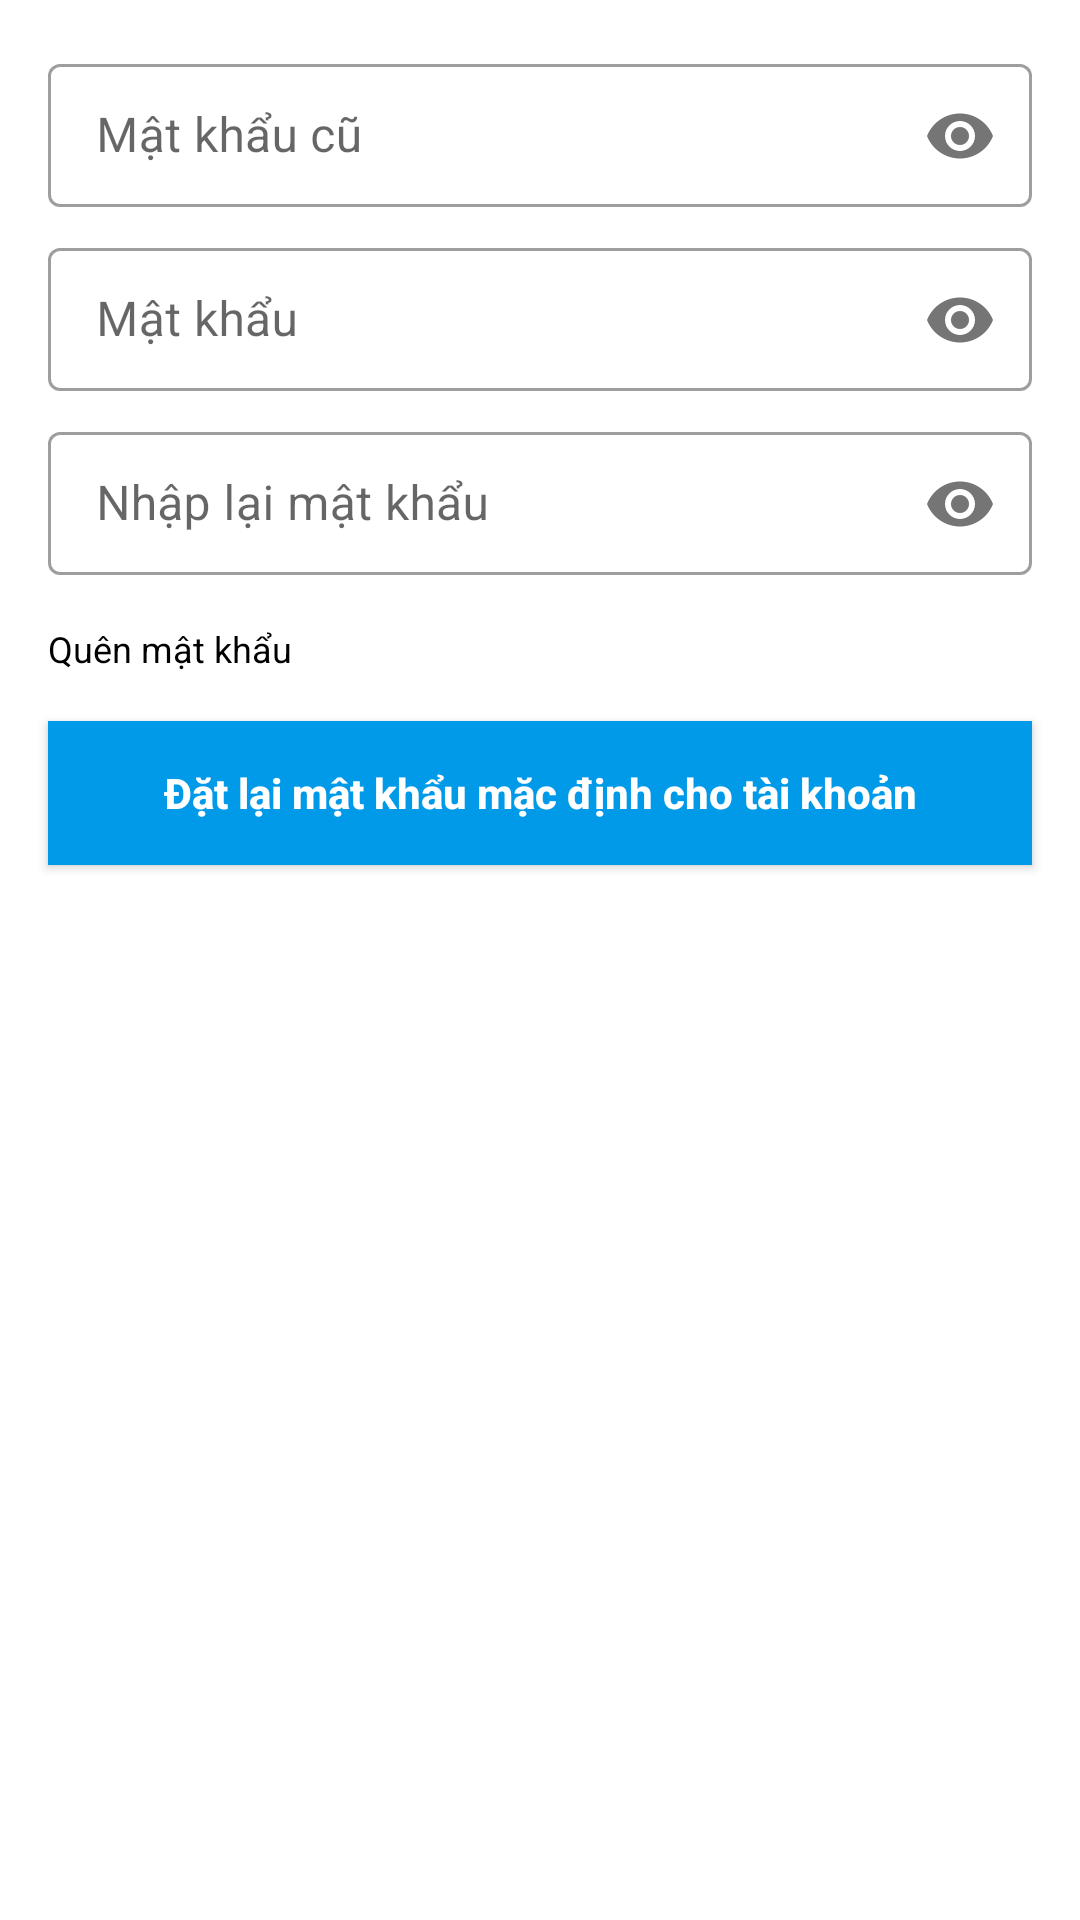

The Android layout XML behind this screen, and the referenced resources:
<!-- AndroidManifest.xml: application theme Theme.App_phone_store_manager_Nhom_3 -->
<!-- res/layout/fragment_doi_mat_khau.xml -->
<?xml version="1.0" encoding="utf-8"?>
<androidx.constraintlayout.widget.ConstraintLayout xmlns:android="http://schemas.android.com/apk/res/android"
    xmlns:app="http://schemas.android.com/apk/res-auto"
    xmlns:tools="http://schemas.android.com/tools"
    android:id="@+id/fragmentDoiPass"
    android:layout_width="match_parent"
    android:layout_height="match_parent"
    android:background="@color/white"
    tools:context=".ui.NguoiDung.DoiMatKhauFragment">

    <com.google.android.material.textfield.TextInputLayout
        android:id="@+id/tilPassOld"
        style="@style/Widget.MaterialComponents.TextInputLayout.OutlinedBox.Dense"
        android:layout_width="0dp"
        android:layout_height="wrap_content"
        android:layout_marginStart="@dimen/padding_defaut"
        android:layout_marginTop="@dimen/padding_defaut"
        android:layout_marginEnd="@dimen/padding_defaut"
        app:layout_constraintEnd_toEndOf="parent"
        app:layout_constraintStart_toStartOf="parent"
        app:layout_constraintTop_toTopOf="parent"
        app:passwordToggleEnabled="true"
        app:startIconDrawable="@drawable/ic_pass">

        <EditText
            android:id="@+id/edPassOld"
            android:layout_width="match_parent"
            android:layout_height="wrap_content"
            android:hint="@string/pass_old"
            android:inputType="textPassword" />
    </com.google.android.material.textfield.TextInputLayout>

    <com.google.android.material.textfield.TextInputLayout
        android:id="@+id/tilPassChange"
        style="@style/Widget.MaterialComponents.TextInputLayout.OutlinedBox.Dense"
        android:layout_width="0dp"
        android:layout_height="wrap_content"
        android:layout_marginStart="@dimen/padding_defaut"
        android:layout_marginTop="8dp"
        android:layout_marginEnd="@dimen/padding_defaut"
        app:layout_constraintEnd_toEndOf="parent"
        app:layout_constraintStart_toStartOf="parent"
        app:layout_constraintTop_toBottomOf="@+id/tilPassOld"
        app:passwordToggleEnabled="true"
        app:startIconDrawable="@drawable/ic_pass">

        <EditText
            android:id="@+id/edPassChange"
            android:layout_width="match_parent"
            android:layout_height="wrap_content"
            android:hint="@string/pass"
            android:inputType="textPassword" />
    </com.google.android.material.textfield.TextInputLayout>

    <com.google.android.material.textfield.TextInputLayout
        android:id="@+id/tilRePassChange"
        style="@style/Widget.MaterialComponents.TextInputLayout.OutlinedBox.Dense"
        android:layout_width="0dp"
        android:layout_height="wrap_content"
        android:layout_marginStart="@dimen/padding_defaut"
        android:layout_marginTop="8dp"
        android:layout_marginEnd="@dimen/padding_defaut"
        app:layout_constraintEnd_toEndOf="parent"
        app:layout_constraintStart_toStartOf="parent"
        app:layout_constraintTop_toBottomOf="@+id/tilPassChange"
        app:passwordToggleEnabled="true"
        app:startIconDrawable="@drawable/ic_pass">

        <EditText
            android:id="@+id/edRePassChange"
            android:layout_width="match_parent"
            android:layout_height="wrap_content"
            android:hint="@string/pass_re_change"
            android:inputType="textPassword" />
    </com.google.android.material.textfield.TextInputLayout>

    <TextView
        android:id="@+id/textView4"
        android:layout_width="wrap_content"
        android:layout_height="wrap_content"
        android:layout_marginStart="16dp"
        android:layout_marginTop="16dp"
        android:text="@string/pass_forget"
        android:textColor="@color/black"
        android:textSize="@dimen/text_small"
        app:layout_constraintStart_toStartOf="parent"
        app:layout_constraintTop_toBottomOf="@+id/tilRePassChange" />

    <Button
        android:id="@+id/btnReSetPassNguoiDung"
        android:layout_width="0dp"
        android:layout_height="wrap_content"
        android:layout_marginStart="16dp"
        android:layout_marginTop="16dp"
        android:layout_marginEnd="16dp"
        android:background="@color/bg_btn_rspass"
        android:text="@string/reset_pass"
        android:textAllCaps="false"
        android:textColor="@color/white"
        android:textSize="@dimen/text_little"
        android:textStyle="bold"
        app:layout_constraintEnd_toEndOf="parent"
        app:layout_constraintStart_toStartOf="parent"
        app:layout_constraintTop_toBottomOf="@+id/textView4" />
</androidx.constraintlayout.widget.ConstraintLayout>
<!-- resources referenced by this layout -->
<resources>
  <color name="bg_btn_rspass">#019AE8</color>
  <color name="black">#FF000000</color>
  <color name="white">#FFFFFFFF</color>
  <dimen name="padding_defaut">16dp</dimen>
  <dimen name="text_little">14sp</dimen>
  <dimen name="text_small">12sp</dimen>
  <string name="pass">Mật khẩu</string>
  <string name="pass_forget">Quên mật khẩu</string>
  <string name="pass_old">Mật khẩu cũ</string>
  <string name="pass_re_change">Nhập lại mật khẩu</string>
  <string name="reset_pass">Đặt lại mật khẩu mặc định cho tài khoản</string>
  <style name="Theme.App_phone_store_manager_Nhom_3" parent="Theme.MaterialComponents.DayNight.DarkActionBar.Bridge">
          
          <item name="colorPrimary">@color/purple_500</item>
          <item name="colorPrimaryVariant">@color/purple_700</item>
          <item name="colorOnPrimary">@color/white</item>
          
          <item name="colorSecondary">@color/teal_200</item>
          <item name="colorSecondaryVariant">@color/teal_700</item>
          <item name="colorOnSecondary">@color/black</item>
          
          <item name="android:statusBarColor" tools:targetApi="l">?attr/colorPrimaryVariant</item>
          
      </style>
  <color name="purple_500">#FF6200EE</color>
  <color name="purple_700">#FF3700B3</color>
  <color name="teal_200">#FF03DAC5</color>
  <color name="teal_700">#FF018786</color>
</resources>
